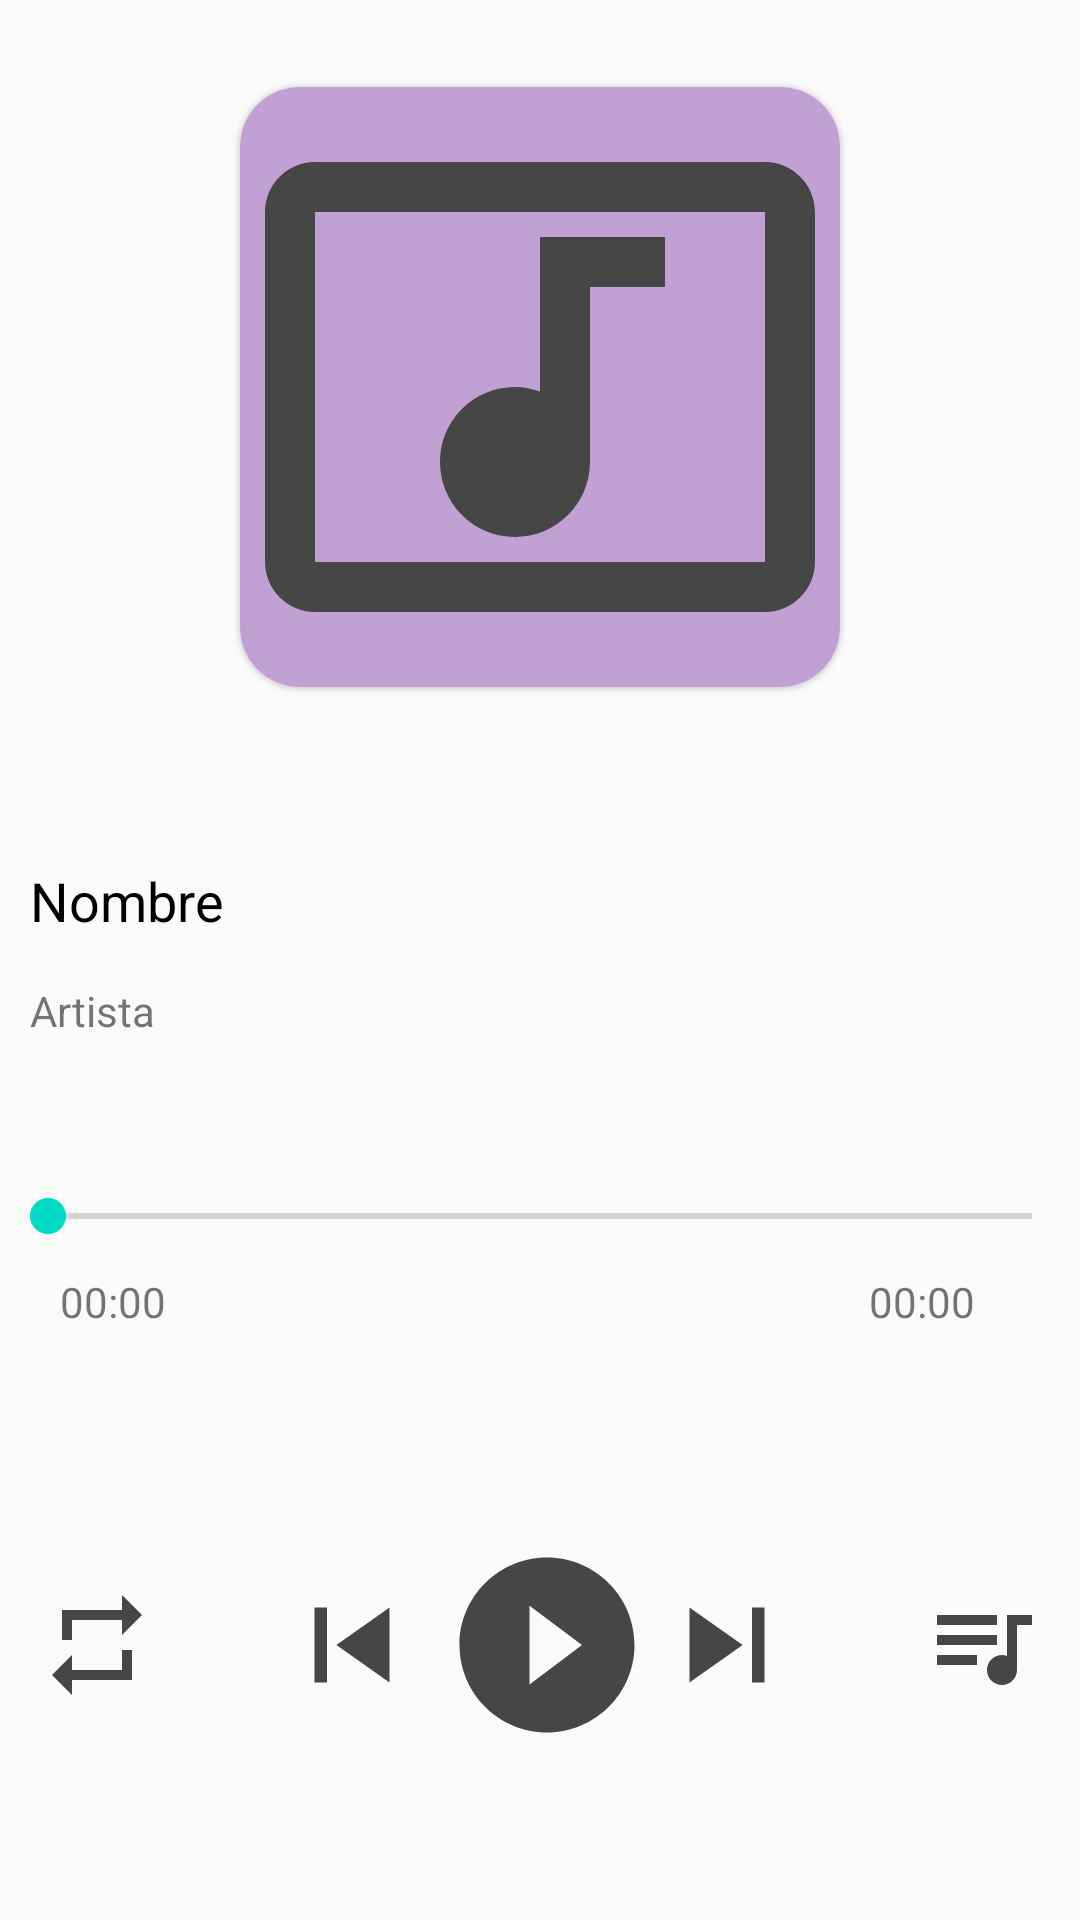

This screen was rendered from an Android layout file. Write that file and the resources it references.
<!-- AndroidManifest.xml: application theme AppTheme -->
<!-- res/layout/fragment_reproductor.xml -->
<?xml version="1.0" encoding="utf-8"?>
<FrameLayout xmlns:android="http://schemas.android.com/apk/res/android"
    xmlns:tools="http://schemas.android.com/tools"
    android:layout_width="match_parent"
    android:layout_height="match_parent"
    xmlns:app="http://schemas.android.com/apk/res-auto"
    tools:context=".fragmentos.ReproductorFragment">

    
    <LinearLayout
        android:layout_width="match_parent"
        android:layout_height="match_parent"
        android:orientation="vertical">

        <LinearLayout
            android:layout_width="match_parent"
            android:layout_height="wrap_content"
            android:orientation="vertical"
            android:layout_marginTop="20dp"
            android:layout_marginBottom="10dp">

            <androidx.cardview.widget.CardView
                android:layout_width="wrap_content"
                android:layout_height="wrap_content"
                android:layout_gravity="center_horizontal"
                app:cardCornerRadius="20dp"
                app:cardElevation="1dp"
                app:cardUseCompatPadding="true">

                <ImageView
                    android:id="@+id/imgPortada"
                    android:layout_width="200dp"
                    android:layout_height="200dp"
                    android:layout_gravity="center"
                    android:background="@color/colorPink"
                    android:forceDarkAllowed="false"
                    android:src="@drawable/ic_baseline_music_video_24" />


            </androidx.cardview.widget.CardView>

        </LinearLayout>
        <LinearLayout
            android:layout_width="match_parent"
            android:layout_height="wrap_content"
            android:orientation="vertical"
            android:layout_gravity="center_horizontal"
            android:layout_marginTop="40sp"
            android:layout_marginBottom="20dp">

            <TextView
                android:id="@+id/lblTitulo"
                android:layout_width="match_parent"
                android:layout_height="wrap_content"
                android:layout_marginBottom="15sp"
                android:paddingStart="10dp"
                android:paddingLeft="10dp"
                android:paddingEnd="10dp"
                android:paddingRight="10dp"
                android:text="Nombre"
                android:textColor="#000000"
                android:focusable="true"
                android:singleLine="true"
                android:ellipsize="marquee"
                android:marqueeRepeatLimit="marquee_forever"
                android:textSize="18sp" />

            <TextView
                android:id="@+id/lblMArtista"
                android:layout_width="match_parent"
                android:layout_height="wrap_content"
                android:paddingStart="10dp"
                android:paddingLeft="10dp"
                android:paddingEnd="10dp"
                android:paddingRight="10dp"
                android:singleLine="true"
                android:ellipsize="marquee"
                android:marqueeRepeatLimit="marquee_forever"
                android:text="Artista"/>

        </LinearLayout>
        <LinearLayout
            android:layout_width="match_parent"
            android:layout_height="wrap_content"
            android:orientation="vertical"
            android:layout_marginTop="30dp">
            <SeekBar
                android:id="@+id/seekBar"
                android:layout_width="match_parent"
                android:layout_height="wrap_content"
                android:layout_weight="1" />



            <LinearLayout
                android:layout_width="match_parent"
                android:layout_height="wrap_content"
                android:orientation="horizontal"
                android:layout_marginTop="10sp">
                <TextView
                    android:id="@+id/lblTiempo"
                    android:layout_width="wrap_content"
                    android:layout_height="wrap_content"
                    android:paddingStart="20dp"
                    android:paddingLeft="10dp"
                    android:paddingEnd="10dp"
                    android:paddingRight="10dp"
                    android:text="00:00"/>

                <TextView
                    android:id="@+id/lblDuracion"
                    android:layout_width="match_parent"
                    android:layout_height="wrap_content"
                    android:paddingStart="20dp"
                    android:paddingLeft="10dp"
                    android:paddingEnd="35dp"
                    android:paddingRight="10dp"
                    android:gravity="end"
                    android:text="00:00"/>
            </LinearLayout>
        </LinearLayout>

        <LinearLayout
            android:layout_width="wrap_content"
            android:layout_height="wrap_content"
            android:orientation="horizontal"
            android:layout_gravity="center_horizontal"
            android:layout_marginTop="70dp">

            <Button
                android:id="@+id/btnModo"
                android:layout_width="40dp"
                android:layout_height="40dp"
                android:layout_weight="1"
                android:background="@drawable/ic_baseline_repeat_24"
                android:layout_marginLeft="10dp"
                android:layout_marginRight="40dp"/>

            <Button
                android:id="@+id/btnAnterior"
                android:layout_width="50dp"
                android:layout_height="50dp"
                android:layout_weight="1"
                android:background="@drawable/ic_baseline_skip_previous_24"
                android:layout_marginRight="5sp"/>

            <Button
                android:id="@+id/btnPlayPause"
                android:layout_width="70dp"
                android:layout_height="70dp"
                android:layout_weight="1"
                android:background="@drawable/ic_baseline_play_circle_filled_24"/>



            <Button
                android:id="@+id/btnSiguiente"
                android:layout_width="50dp"
                android:layout_height="50dp"
                android:layout_weight="1"
                android:background="@drawable/ic_baseline_skip_next_24"/>

            <Button
                android:id="@+id/btnLista"
                android:layout_width="40dp"
                android:layout_height="40dp"
                android:layout_weight="1"
                android:background="@drawable/ic_baseline_queue_music_24"
                android:layout_marginLeft="40dp"
                android:layout_marginRight="10dp"/>

        </LinearLayout>




    </LinearLayout>


</FrameLayout>
<!-- resources referenced by this layout -->
<resources>
  <color name="colorPink">#C1A1D3</color>
  <!-- drawable ic_baseline_music_video_24 (drawable) -->
  <vector android:height="24dp" android:tint="#464646"
      android:viewportHeight="24" android:viewportWidth="24"
      android:width="24dp" xmlns:android="http://schemas.android.com/apk/res/android">
      <path android:fillColor="@android:color/white" android:pathData="M21,3L3,3c-1.1,0 -2,0.9 -2,2v14c0,1.1 0.9,2 2,2h18c1.1,0 2,-0.9 2,-2L23,5c0,-1.1 -0.9,-2 -2,-2zM21,19L3,19L3,5h18v14zM8,15c0,-1.66 1.34,-3 3,-3 0.35,0 0.69,0.07 1,0.18L12,6h5v2h-3v7.03c-0.02,1.64 -1.35,2.97 -3,2.97 -1.66,0 -3,-1.34 -3,-3z"/>
  </vector>
  <!-- drawable ic_baseline_play_circle_filled_24 (drawable) -->
  <vector android:height="24dp" android:tint="#464646"
      android:viewportHeight="24" android:viewportWidth="24"
      android:width="24dp" xmlns:android="http://schemas.android.com/apk/res/android">
      <path android:fillColor="@android:color/white" android:pathData="M12,2C6.48,2 2,6.48 2,12s4.48,10 10,10 10,-4.48 10,-10S17.52,2 12,2zM10,16.5v-9l6,4.5 -6,4.5z"/>
  </vector>
  <!-- drawable ic_baseline_queue_music_24 (drawable) -->
  <vector android:height="24dp" android:tint="#464646"
      android:viewportHeight="24" android:viewportWidth="24"
      android:width="24dp" xmlns:android="http://schemas.android.com/apk/res/android">
      <path android:fillColor="@android:color/white" android:pathData="M15,6L3,6v2h12L15,6zM15,10L3,10v2h12v-2zM3,16h8v-2L3,14v2zM17,6v8.18c-0.31,-0.11 -0.65,-0.18 -1,-0.18 -1.66,0 -3,1.34 -3,3s1.34,3 3,3 3,-1.34 3,-3L19,8h3L22,6h-5z"/>
  </vector>
  <!-- drawable ic_baseline_repeat_24 (drawable) -->
  <vector android:height="24dp" android:tint="#464646"
      android:viewportHeight="24" android:viewportWidth="24"
      android:width="24dp" xmlns:android="http://schemas.android.com/apk/res/android">
      <path android:fillColor="@android:color/white" android:pathData="M7,7h10v3l4,-4 -4,-4v3L5,5v6h2L7,7zM17,17L7,17v-3l-4,4 4,4v-3h12v-6h-2v4z"/>
  </vector>
  <!-- drawable ic_baseline_skip_next_24 (drawable) -->
  <vector android:height="24dp" android:tint="#464646"
      android:viewportHeight="24" android:viewportWidth="24"
      android:width="24dp" xmlns:android="http://schemas.android.com/apk/res/android">
      <path android:fillColor="@android:color/white" android:pathData="M6,18l8.5,-6L6,6v12zM16,6v12h2V6h-2z"/>
  </vector>
  <!-- drawable ic_baseline_skip_previous_24 (drawable) -->
  <vector android:height="24dp" android:tint="#464646"
      android:viewportHeight="24" android:viewportWidth="24"
      android:width="24dp" xmlns:android="http://schemas.android.com/apk/res/android">
      <path android:fillColor="@android:color/white" android:pathData="M6,6h2v12L6,18zM9.5,12l8.5,6L18,6z"/>
  </vector>
  <style name="AppTheme" parent="Theme.AppCompat.Light.DarkActionBar">
          
          <item name="colorPrimary">@color/colorPrimary</item>
          <item name="colorPrimaryDark">@color/colorPrimaryDark</item>
          <item name="colorAccent">@color/colorAccent</item>
          <item name="android:windowFullscreen">true</item>
          <item name="windowNoTitle">true</item>
      </style>
  <color name="colorPrimary">#6200EE</color>
  <color name="colorPrimaryDark">#3700B3</color>
  <color name="colorAccent">#03DAC5</color>
</resources>
